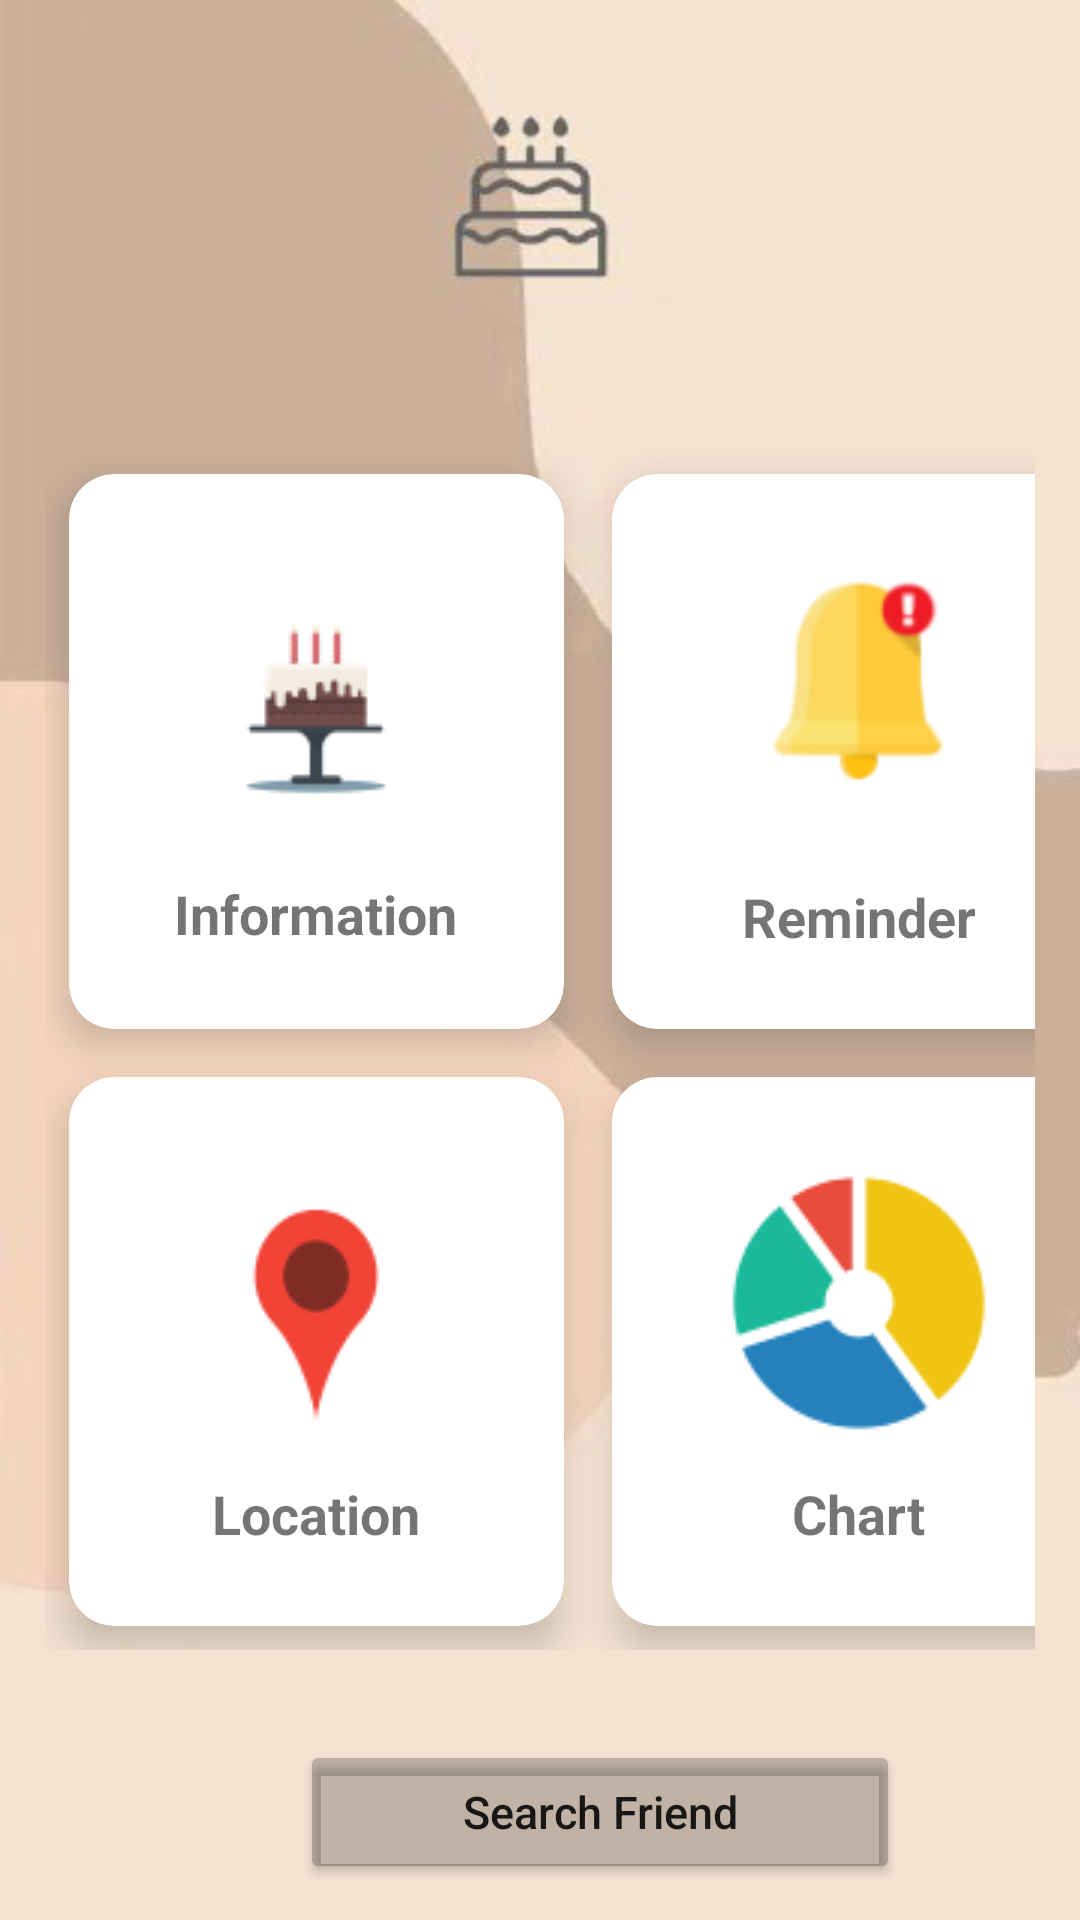

The Android layout XML behind this screen, and the referenced resources:
<!-- AndroidManifest.xml: application theme Theme.Reminday -->
<!-- res/layout/activity_home.xml -->
<?xml version="1.0" encoding="utf-8"?>
<RelativeLayout xmlns:android="http://schemas.android.com/apk/res/android"
    xmlns:app="http://schemas.android.com/apk/res-auto"
    xmlns:tools="http://schemas.android.com/tools"
    android:layout_width="match_parent"
    android:layout_height="match_parent"
    android:padding="10dp"
    android:background="@drawable/backgroundhome"
    tools:context=".HomeActivity">

    <GridLayout
        android:id="@+id/grid"
        android:layout_width="4000dp"
        android:layout_height="400dp"
        android:layout_marginTop="140dp"
        android:layout_marginLeft="5dp"
        android:layout_marginRight="5dp"
        android:columnCount="2"
        android:rowCount="2"
        >

        <androidx.cardview.widget.CardView
            android:id="@+id/information"
            android:layout_width="165dp"
            android:layout_height="wrap_content"
            android:layout_row="0"
            android:layout_rowWeight="1"
            android:layout_column="0"
            android:layout_gravity="fill"
            android:layout_margin="8dp"
            app:cardBackgroundColor="@color/white"
            app:cardCornerRadius="15dp"
            app:cardElevation="8dp">

            <LinearLayout
                android:layout_width="wrap_content"
                android:layout_height="wrap_content"
                android:layout_gravity="center_vertical|center_horizontal"
                android:gravity="center"
                android:orientation="vertical">

                <ImageView
                    android:layout_width="wrap_content"
                    android:layout_height="wrap_content"
                    android:src="@drawable/cake" />

                <TextView
                    android:layout_width="wrap_content"
                    android:layout_height="wrap_content"
                    android:text="Information"
                    android:textSize="18dp"
                    android:textStyle="bold" />
            </LinearLayout>
        </androidx.cardview.widget.CardView>

        <androidx.cardview.widget.CardView
            android:id="@+id/reminder"
            android:layout_width="165dp"
            android:layout_height="wrap_content"
            android:layout_row="0"
            android:layout_rowWeight="1"
            android:layout_column="1"
            android:layout_gravity="fill"
            android:layout_margin="8dp"
            app:cardBackgroundColor="@color/white"
            app:cardCornerRadius="15dp"
            app:cardElevation="8dp">

            <LinearLayout
                android:layout_width="wrap_content"
                android:layout_height="wrap_content"
                android:layout_gravity="center_vertical|center_horizontal"
                android:gravity="center"
                android:orientation="vertical">

                <ImageView
                    android:layout_width="wrap_content"
                    android:layout_height="88dp"
                    android:src="@drawable/reminder" />

                <TextView
                    android:layout_width="wrap_content"
                    android:layout_height="wrap_content"
                    android:text="Reminder"
                    android:textSize="18dp"
                    android:layout_marginTop="22dp"
                    android:textStyle="bold" />
            </LinearLayout>
        </androidx.cardview.widget.CardView>

        <androidx.cardview.widget.CardView
            android:id="@+id/location"
            android:layout_width="165dp"
            android:layout_height="wrap_content"
            android:layout_row="1"
            android:layout_rowWeight="1"
            android:layout_column="0"
            android:layout_gravity="fill"
            android:layout_margin="8dp"
            app:cardBackgroundColor="@color/white"
            app:cardCornerRadius="15dp"
            app:cardElevation="8dp">

            <LinearLayout
                android:layout_width="wrap_content"
                android:layout_height="wrap_content"
                android:layout_gravity="center_vertical|center_horizontal"
                android:gravity="center"
                android:orientation="vertical">

                <ImageView
                    android:layout_width="wrap_content"
                    android:layout_height="wrap_content"
                    android:src="@drawable/map" />

                <TextView
                    android:layout_width="wrap_content"
                    android:layout_height="wrap_content"
                    android:text="Location"
                    android:textSize="18dp"
                    android:textStyle="bold" />
            </LinearLayout>
        </androidx.cardview.widget.CardView>

        <androidx.cardview.widget.CardView
            android:id="@+id/graph"
            android:layout_width="165dp"
            android:layout_height="wrap_content"
            android:layout_row="1"
            android:layout_rowWeight="1"
            android:layout_column="1"
            android:layout_gravity="fill"
            android:layout_margin="8dp"
            app:cardBackgroundColor="@color/white"
            app:cardCornerRadius="15dp"
            app:cardElevation="8dp">

            <LinearLayout
                android:layout_width="wrap_content"
                android:layout_height="wrap_content"
                android:layout_gravity="center_vertical|center_horizontal"
                android:gravity="center"
                android:orientation="vertical">

                <ImageView
                    android:layout_width="wrap_content"
                    android:layout_height="wrap_content"
                    android:src="@drawable/piechart" />

                <TextView
                    android:layout_width="wrap_content"
                    android:layout_height="wrap_content"
                    android:text="Chart"
                    android:textSize="18dp"
                    android:textStyle="bold" />
            </LinearLayout>
        </androidx.cardview.widget.CardView>


    </GridLayout>

    <Button
        android:id="@+id/btnSearch"
        android:layout_width="200dp"
        android:layout_height="wrap_content"
        android:layout_below="@+id/grid"
        android:layout_marginLeft="90dp"
        android:layout_marginTop="30dp"
        android:backgroundTint="@color/cardview_shadow_start_color"
        android:text="Search Friend"
        android:textSize="15dp"
        android:textAllCaps="false" />

    <Button
        android:id="@+id/btnlogout"
        android:layout_width="200dp"
        android:layout_height="wrap_content"
        android:layout_below="@+id/btnSearch"
        android:layout_marginLeft="90dp"
        android:layout_marginTop="5dp"
        android:backgroundTint="@color/cardview_shadow_start_color"
        android:text="Log out"
        android:textSize="15dp"
        android:textAllCaps="false" />


</RelativeLayout>
<!-- resources referenced by this layout -->
<resources>
  <!-- drawable backgroundhome: jpg bitmap (drawable-v24, 8782 bytes) -->
  <!-- drawable cake: png bitmap (drawable-v24, 29815 bytes) -->
  <!-- drawable map: png bitmap (drawable-v24, 18079 bytes) -->
  <!-- drawable piechart: png bitmap (drawable, 5157 bytes) -->
  <!-- drawable reminder: png bitmap (drawable-v24, 4360 bytes) -->
  <style name="Theme.Reminday" parent="Theme.MaterialComponents.DayNight.DarkActionBar">
          
          <item name="colorPrimary">@color/cardview_dark_background</item>
          <item name="colorPrimaryVariant">@color/cardview_dark_background</item>
          <item name="colorOnPrimary">@color/white</item>
          <item name="titleTextColor">@color/white</item>
          
          <item name="colorSecondary">@color/white</item>
          <item name="colorSecondaryVariant">@color/white</item>
          <item name="colorOnSecondary">@color/black</item>
          
          <item name="android:statusBarColor" tools:targetApi="l">?attr/colorPrimaryVariant</item>
          
      </style>
  <!-- not gathered from this repository: default colours our renderer supplied (Android Studio template values) -->
  <color name="black">#FF000000</color>
  <color name="white">#FFFFFFFF</color>
</resources>
